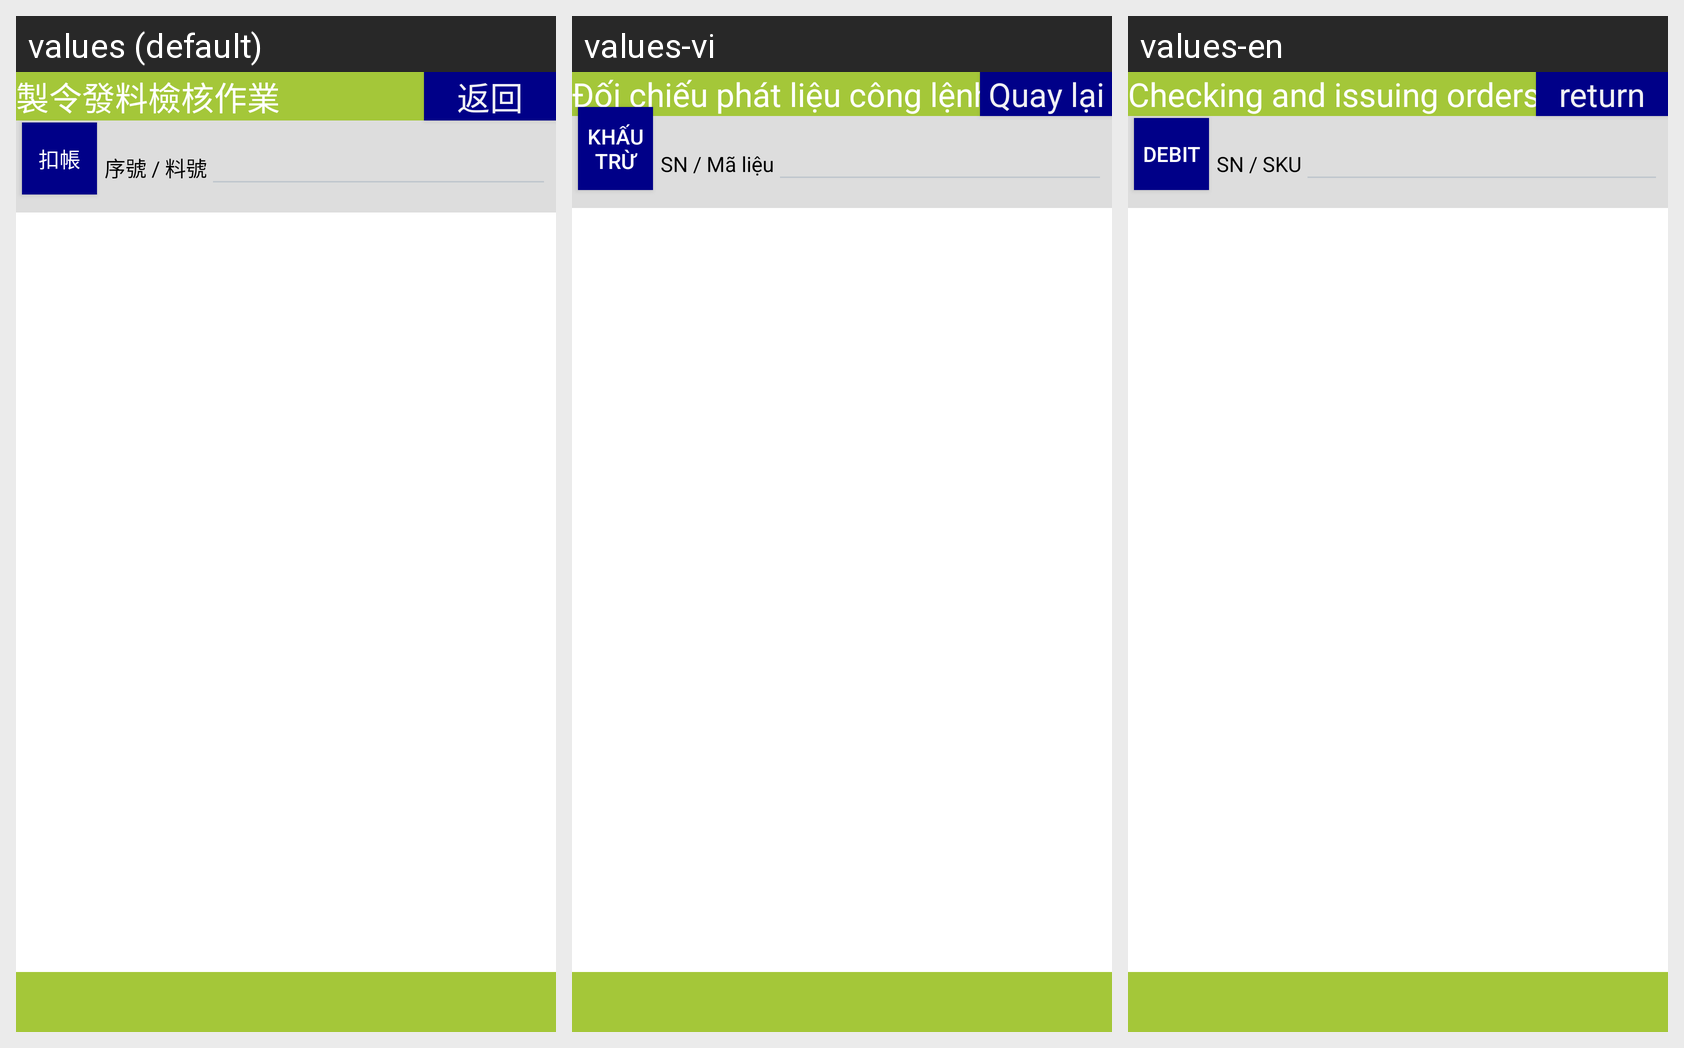

The same Android screen rendered under several of its app's locales, left to right. List the strings drawn on it with the default value and each locale's translation.
Android screen res/layout/activity_material_sending_check_list.xml rendered under 3 locales, left to right: values (default), values-vi, values-en. Device: Nexus 5 (rendered at 1080×1920; each locale shown at half size, 540×960, under a caption strip naming it); theme android:Theme.DeviceDefault.NoActionBar.Fullscreen.
Strings drawn on this screen, with the default value and each locale's value (text and hints the layout hard-codes, and strings that could not be matched under every locale, appear in the picture but are not listed):

title_activity_material_sending_check
  values: 製令發料檢核作業
  values-vi: Đối chiếu phát liệu công lệnh
  values-en: Checking and issuing orders

button_return
  values: 返回
  values-vi: Quay lại
  values-en: return

button_debit
  values: 扣帳
  values-vi: Khấu trừ
  values-en: Debit

label_sn_item_no
  values: 序號 / 料號
  values-vi: SN / Mã liệu
  values-en: SN / SKU
